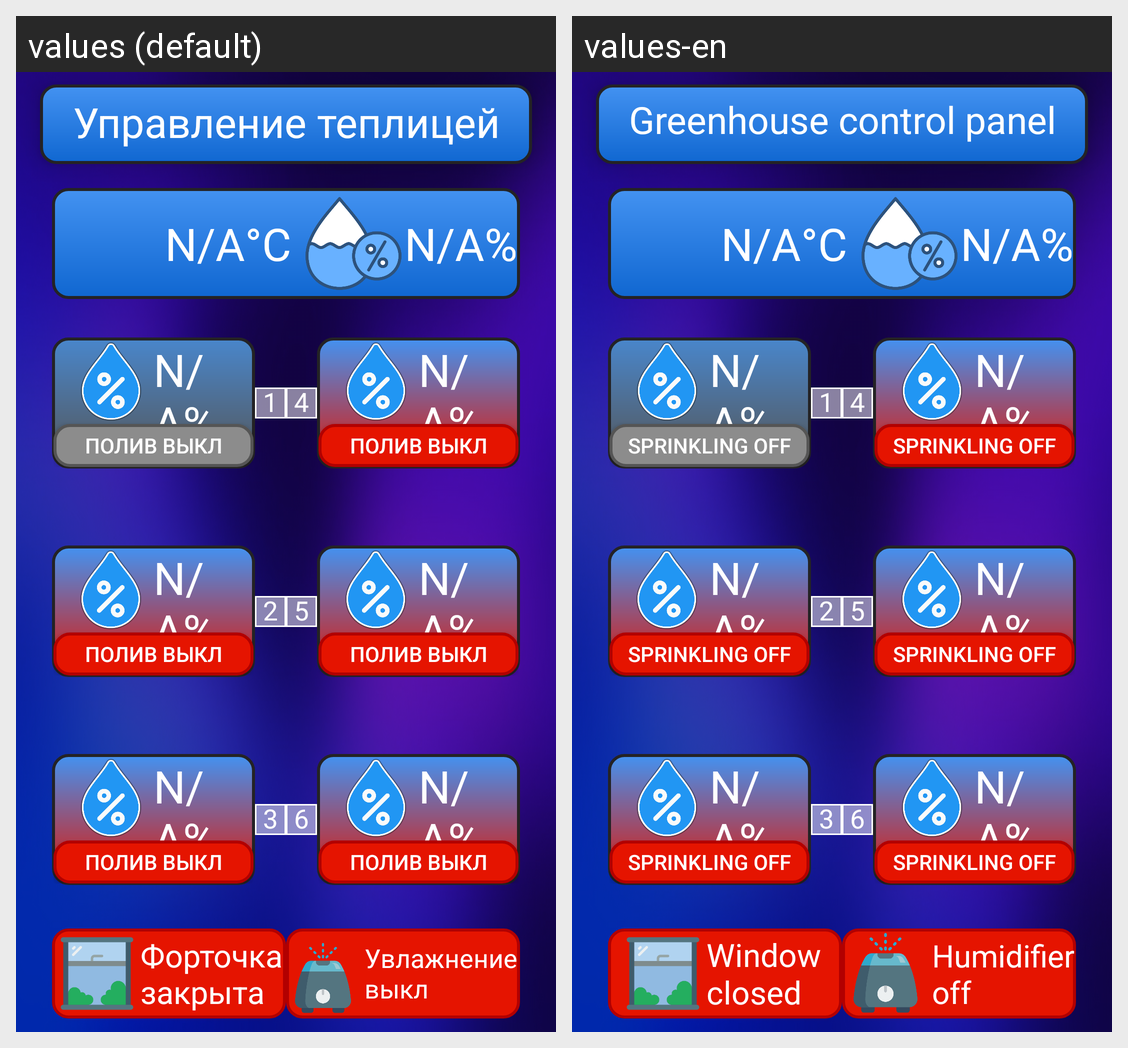

Translations of the strings shown on this Android screen, per locale in the grid:
Android screen res/layout/fragment_home.xml rendered under 2 locales, left to right: values (default), values-en. Device: Nexus 5 (rendered at 1080×1920; each locale shown at half size, 540×960, under a caption strip naming it); theme Theme.Greenhouseapp.
Strings drawn on this screen, with the default value and each locale's value (text and hints the layout hard-codes, and strings that could not be matched under every locale, appear in the picture but are not listed):

watering_off
  values: Полив выкл
  values-en: Sprinkling off

greenhouse_control
  values: Управление теплицей
  values-en: Greenhouse control panel

window_closed
  values: Форточка
      закрыта
  values-en: Window
      closed

humidifier_off
  values: Увлажнение
      выкл
  values-en: Humidifier
      off
